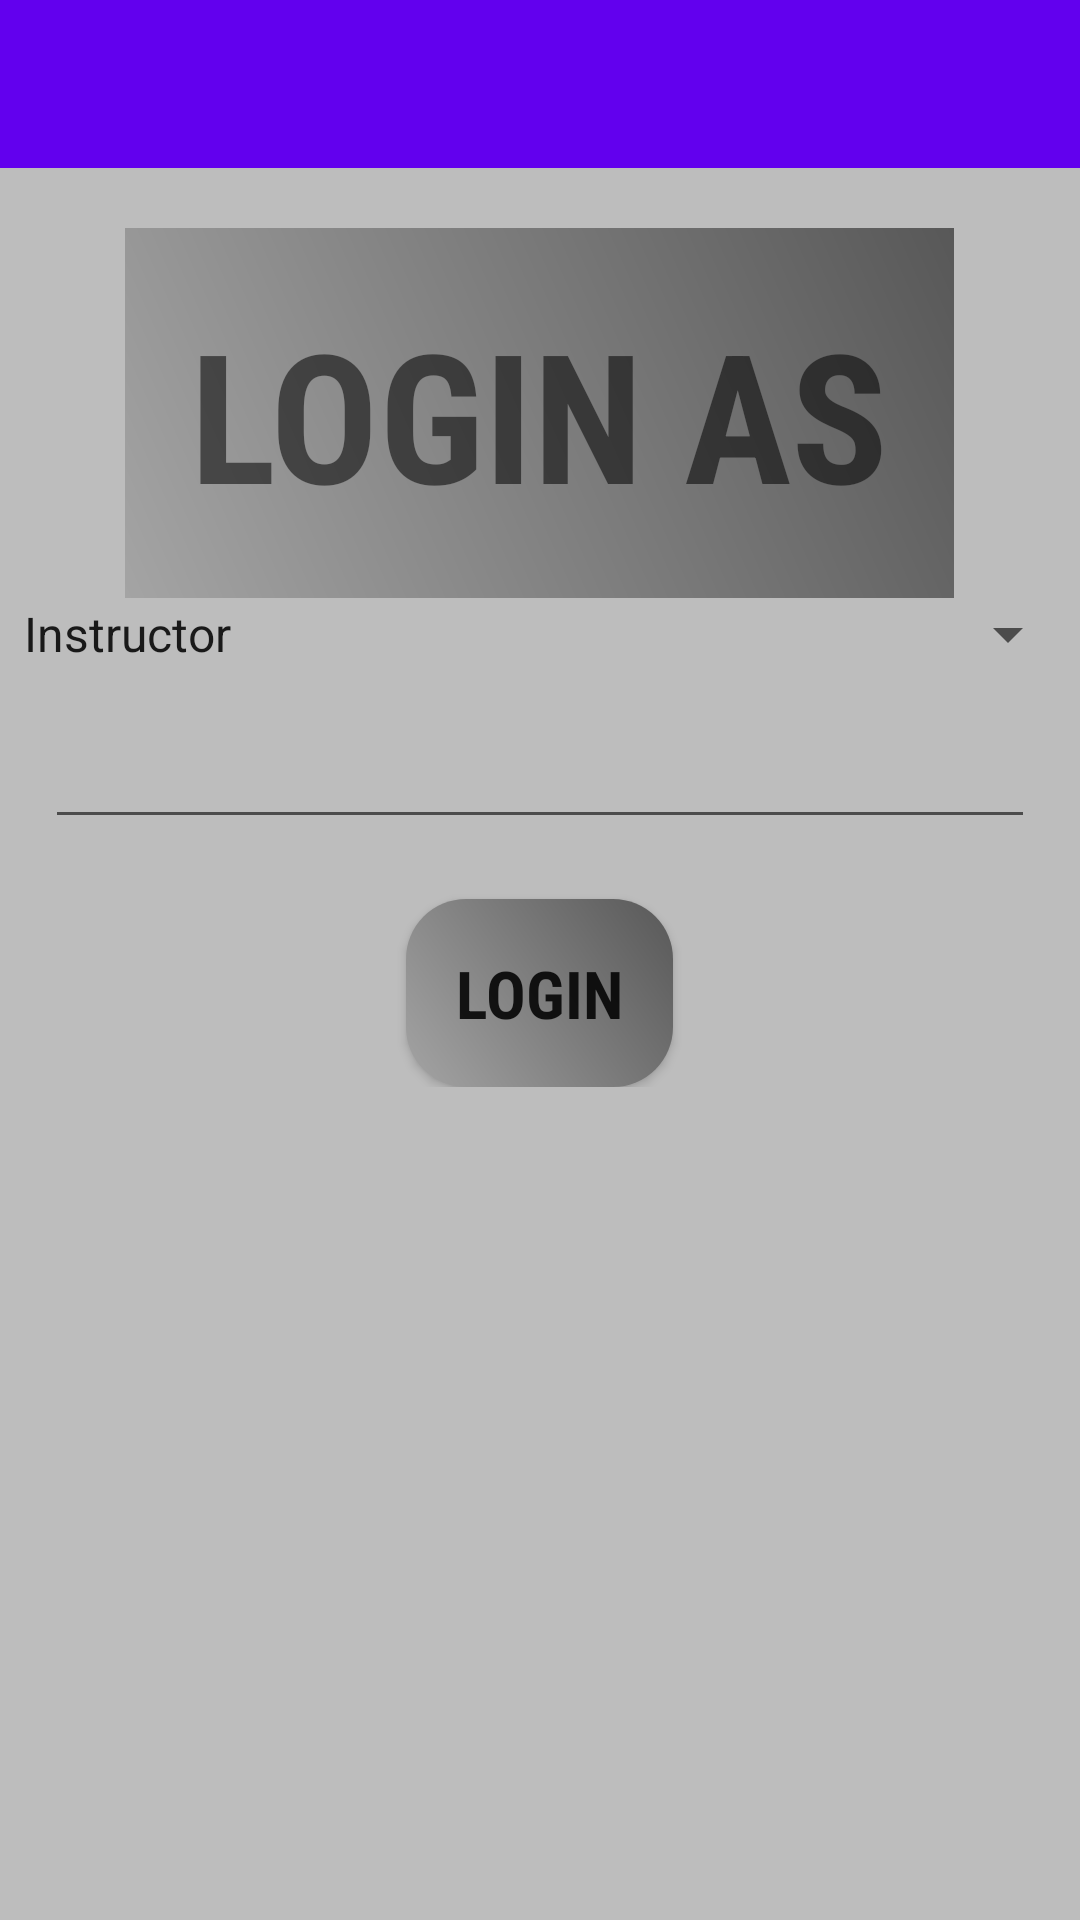

Here is an Android app screen rendered from its layout file. Give the layout XML and the strings, colors and styles it references.
<!-- AndroidManifest.xml: application theme AppTheme -->
<!-- res/layout/activity_a.xml -->
<?xml version="1.0" encoding="utf-8"?>
<LinearLayout xmlns:android="http://schemas.android.com/apk/res/android"
    xmlns:app="http://schemas.android.com/apk/res-auto"
    xmlns:tools="http://schemas.android.com/tools"
    android:layout_width="match_parent"
    android:layout_height="match_parent"
    android:background="#BDBDBD"
    android:orientation="vertical"
    tools:context="com.example.rootyasmeen.FCI_Learn.Login_as">

    <android.support.design.widget.AppBarLayout
        android:layout_width="match_parent"
        android:layout_height="wrap_content"
        android:theme="@style/AppTheme.AppBarOverlay">

        <android.support.v7.widget.Toolbar
            android:id="@+id/toolbar"
            android:layout_width="match_parent"
            android:layout_height="?attr/actionBarSize"
            android:background="?attr/colorPrimary"
            app:popupTheme="@style/AppTheme.PopupOverlay" />

    </android.support.design.widget.AppBarLayout>

    <RelativeLayout
        android:layout_width="match_parent"
        android:layout_height="wrap_content"
        android:textAlignment="center">

        <TextView
            android:id="@+id/Login_As"
            android:layout_width="wrap_content"
            android:layout_height="wrap_content"
            android:layout_centerHorizontal="true"
            android:layout_marginTop="20dp"
            android:background="@drawable/textview"
            android:fontFamily="sans-serif-condensed"
            android:padding="65px"
            android:text="LOGIN AS"
            android:textSize="60sp"
            android:textStyle="bold" />

    </RelativeLayout>

    <RelativeLayout
        android:layout_width="match_parent"
        android:layout_height="wrap_content"
        android:textAlignment="center">

        <Spinner
            android:layout_width="match_parent"
            android:layout_height="wrap_content"
            android:id="@+id/user"
            android:layout_centerHorizontal="true"
            android:entries="@array/user">

        </Spinner>
    </RelativeLayout>

    <EditText
        android:layout_width="match_parent"
        android:layout_height="wrap_content"
        android:id="@+id/getid"
        android:layout_marginLeft="15dp"
        android:layout_marginTop="15dp"
        android:layout_marginRight="15dp"/>
    <RelativeLayout
        android:layout_width="match_parent"
        android:layout_height="wrap_content"
        android:textAlignment="center">

        <Button
            android:id="@+id/button2"
            android:layout_width="wrap_content"
            android:layout_height="wrap_content"
            android:background="@drawable/button1"
            android:fontFamily="sans-serif-condensed"
            android:padding="50px"
            android:text="Login"
            android:textSize="22sp"
            android:layout_centerHorizontal="true"
            android:layout_marginTop="20dp"
            android:textStyle="bold" />

    </RelativeLayout>

</LinearLayout>
<!-- resources referenced by this layout -->
<resources>
  <string-array name="user">
          <item>Instructor</item>
          <item>Student</item>
      </string-array>
  <!-- drawable button1 (drawable) -->
  <?xml version="1.0" encoding="utf-8"?>
  <shape xmlns:android="http://schemas.android.com/apk/res/android"
      android:shape="rectangle">
      <gradient android:angle="45"
          android:startColor="#A4A4A4"
          android:endColor="#585858">
      </gradient>
      <corners
          android:radius="20dp">
      </corners>
      <padding android:left="5pt"
          android:bottom="7pt"
          android:right="9pt">
  
      </padding>
  
  </shape>
  <!-- drawable textview (drawable) -->
  <?xml version="1.0" encoding="utf-8"?>
  <shape xmlns:android="http://schemas.android.com/apk/res/android"
      android:shape="rectangle">
      <gradient android:angle="45"
          android:startColor="#A4A4A4"
          android:endColor="#585858">
      </gradient>
      <corners
          android:radius="0dp">
      </corners>
  
      <padding android:left="5pt"
          android:bottom="6pt"
          android:right="9pt">
  
      </padding>
  
  </shape>
  <style name="AppTheme.AppBarOverlay" parent="ThemeOverlay.AppCompat.Dark.ActionBar" />
  <style name="AppTheme.PopupOverlay" parent="ThemeOverlay.AppCompat.Light" />
  <style name="AppTheme" parent="Theme.AppCompat.Light.DarkActionBar">
          
          <item name="colorPrimary">@color/colorPrimary</item>
          <item name="colorPrimaryDark">@color/colorPrimaryDark</item>
          <item name="colorAccent">@color/colorAccent</item>
          <item name="windowActionBar">false</item>
          <item name="windowNoTitle">true</item>
      </style>
  <!-- not gathered from this repository: default colours our renderer supplied (Android Studio template values) -->
  <color name="colorPrimary">#FF6200EE</color>
  <color name="colorPrimaryDark">#FF3700B3</color>
  <color name="colorAccent">#FF03DAC5</color>
</resources>
